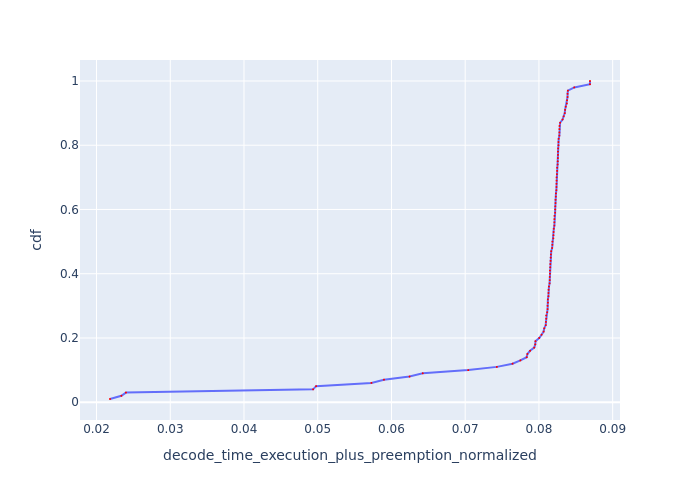

The data file committed next to this chart (first rows):
Request Id, decode_time_execution_plus_preemption_no…, cdf
0_93, 0.02183, 0.01
0_95, 0.02337, 0.02
0_56, 0.02399, 0.03
0_48, 0.04937, 0.04
0_49, 0.04978, 0.05
0_100, 0.05728, 0.06
0_14, 0.05898, 0.07
0_8, 0.06245, 0.08
0_98, 0.06424, 0.09
0_96, 0.07041, 0.1
0_94, 0.07429, 0.11
0_79, 0.07642, 0.12
0_92, 0.07748, 0.13
0_42, 0.07834, 0.14
0_27, 0.07843, 0.15
0_99, 0.0788, 0.16
0_69, 0.07936, 0.17
0_68, 0.0795, 0.18
0_54, 0.07953, 0.19
0_57, 0.08004, 0.2
0_90, 0.08036, 0.21
0_66, 0.08064, 0.22
0_75, 0.08072, 0.23
0_67, 0.08092, 0.24
0_64, 0.08095, 0.25
0_58, 0.08099, 0.26
0_65, 0.08099, 0.27
0_62, 0.08112, 0.28
0_70, 0.08117, 0.29
0_71, 0.08118, 0.3
0_78, 0.08121, 0.31
0_72, 0.08121, 0.32
0_73, 0.08129, 0.33
0_74, 0.08129, 0.34
0_63, 0.08131, 0.35
0_23, 0.08136, 0.36
0_60, 0.08144, 0.37
0_59, 0.08146, 0.38
0_20, 0.08147, 0.39
0_26, 0.08149, 0.4
0_55, 0.0815, 0.41
0_33, 0.08153, 0.42
0_52, 0.08154, 0.43
0_50, 0.08158, 0.44
0_51, 0.0816, 0.45
0_53, 0.08163, 0.46
0_11, 0.08167, 0.47
0_47, 0.08179, 0.48
0_15, 0.08182, 0.49
0_12, 0.08183, 0.5
0_46, 0.08195, 0.51
0_61, 0.08197, 0.52
0_13, 0.08199, 0.53
0_28, 0.08201, 0.54
0_38, 0.08209, 0.55
0_30, 0.0821, 0.56
0_31, 0.0821, 0.57
0_29, 0.08211, 0.58
0_10, 0.0822, 0.59
0_76, 0.08221, 0.6
... 40 more rows
